Run: headless pygame with SDL's dummy video driver; simulated clock (each Clock.tick advances the game by its frame time, no real sleeping); random seed 0; keys injected as events and as key.get_pressed() state; mouse plan: one left click at the window centre at the start of phase 2, then a move to the lower-right quarter at the start of phase 3.
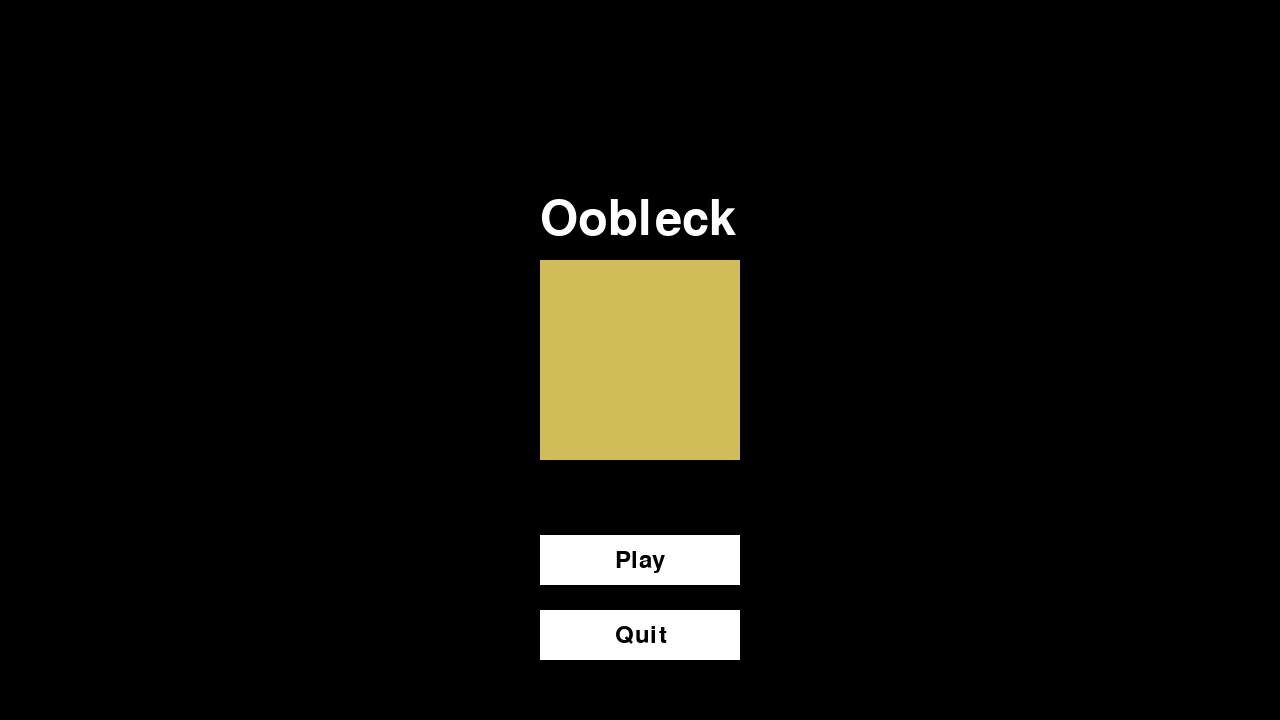
Frame 1 of 4 · flips 1–60 · no input
Frame 2 of 4 · flips 61–180 · clicked the window centre · tapped SPACE, RETURN · held RIGHT (→), D · screen unchanged from frame 1, image omitted
Frame 3 of 4 · flips 181–300 · moved the mouse to the lower-right quarter · held DOWN (↓), S · screen unchanged from frame 2, image omitted
Frame 4 of 4 · flips 301–420 · held LEFT (←), A, UP (↑), W · screen unchanged from frame 3, image omitted

The pygame program that drew these frames:

import pygame
import random

pygame.init()
clock = pygame.time.Clock()
font_36 = pygame.font.Font(None, 36)
font_54 = pygame.font.Font(None, 54)
font_72 = pygame.font.Font(None, 72)

WIDTH, HEIGHT = 1280, 720
screen = pygame.display.set_mode((WIDTH, HEIGHT))
pygame.display.set_caption('Eggplant')

BLACK = (0, 0, 0)
WHITE = (255, 255, 255)
GRAY = (128, 128, 128)
DARKRED = (128, 0, 0)
DARKGREEN = (0, 128, 0)
DARKYELLOW = (208, 188, 88)

EDGE_THICKNESS = 32 // 2
PATH_THICKNESS = 32
PLAYER_SIZE = 16
OOBLECK_SIZE = 16
ENDPOINT_SIZE = 16

WIDTH_UNIT = WIDTH // PATH_THICKNESS + 1
HEIGHT_UNIT = HEIGHT // PATH_THICKNESS + 1

player_speed = PATH_THICKNESS
oobleck_speed = PATH_THICKNESS

count_ooblecks = 5
count_konjacs = 5
init_score = 10
cool_down_time = 100

class Player(pygame.sprite.Sprite) :

    def __init__(self, x, y) :
        super().__init__()
        self.image = pygame.Surface((PLAYER_SIZE, PLAYER_SIZE))
        self.image.fill(WHITE)
        self.rect = self.image.get_rect()
        self.rect.x, self.rect.y = x, y
        self.prev_x, self.prev_y = self.rect.x, self.rect.y
        self.init_speed = player_speed

    def update(self, keys) :

        self.prev_x = self.rect.x
        self.prev_y = self.rect.y

        if keys[pygame.K_w] :
            self.rect.y -= self.init_speed
        elif keys[pygame.K_s] :
            self.rect.y += self.init_speed

        if keys[pygame.K_a] :
            self.rect.x -= self.init_speed
        elif keys[pygame.K_d] :
            self.rect.x += self.init_speed

        wall_collisions = pygame.sprite.spritecollide(player, maze_blocks, False)
        if wall_collisions :
            self.rect.x = self.prev_x
            self.rect.y = self.prev_y

class Oobleck(pygame.sprite.Sprite) :

    def __init__(self, x, y) :
        super().__init__()
        self.image = pygame.Surface((OOBLECK_SIZE, OOBLECK_SIZE))
        self.image.fill(DARKYELLOW)
        self.rect = self.image.get_rect()
        self.rect.x, self.rect.y = x, y
        self.init_speed = oobleck_speed

def create_maze(maze_width, maze_height) :

    maze_map = [[0 for x in range(maze_width)] for y in range(maze_height)]

    for x in range(maze_width) :
        maze_map[0][x] = 1
        maze_map[maze_height - 1][x] = 1
    for y in range(maze_height) :
        maze_map[y][0] = 1
        maze_map[y][maze_width - 1] = 1

    for i in range(2, maze_height - 2, 2) :
        for j in range(2, maze_width - 2, 2) :
            maze_map[i][j] = 1
            while True :
                direction = random.choice(['N', 'S', 'E', 'W'])
                if direction == 'N' and maze_map[i - 1][j] == 0 :
                    maze_map[i - 1][j] = 1
                    break
                elif direction == 'S' and maze_map[i + 1][j] == 0 :
                    maze_map[i + 1][j] = 1
                    break
                elif direction == 'E' and maze_map[i][j + 1] == 0 :
                    maze_map[i][j + 1] = 1
                    break
                elif direction == 'W' and maze_map[i][j - 1] == 0 :
                    maze_map[i][j - 1] = 1
                    break

    return maze_map

def generate_random_location() :

    global player_coordinates, endpoint_coordinates

    player_coordinates = [0, 0]
    endpoint_coordinates = [0, 0]

    NE = [WIDTH - EDGE_THICKNESS - PATH_THICKNESS // 2 - PLAYER_SIZE // 2, EDGE_THICKNESS + PATH_THICKNESS // 2 - PLAYER_SIZE // 2 + 16]
    SE = [WIDTH - EDGE_THICKNESS - PATH_THICKNESS // 2 - PLAYER_SIZE // 2, HEIGHT - EDGE_THICKNESS - PATH_THICKNESS // 2 - PLAYER_SIZE // 2]
    SW = [EDGE_THICKNESS + PATH_THICKNESS // 2 - PLAYER_SIZE // 2, HEIGHT - EDGE_THICKNESS - PATH_THICKNESS // 2 - PLAYER_SIZE // 2]
    NW = [EDGE_THICKNESS + PATH_THICKNESS // 2 - PLAYER_SIZE // 2, EDGE_THICKNESS + PATH_THICKNESS // 2 - PLAYER_SIZE // 2 + 16]

    location = random.choice(['NE', 'SE', 'SW', 'NW'])
    if location == 'NE' :
        player_coordinates = NE
        endpoint_coordinates = SW
    elif location == 'SE' :
        player_coordinates = SE
        endpoint_coordinates = NW
    elif location == 'SW' :
        player_coordinates = SW
        endpoint_coordinates = NE
    elif location == 'NW' :
        player_coordinates = NW
        endpoint_coordinates = SE

    return

play_button_rect = pygame.Rect(WIDTH // 2 - 100, HEIGHT // 2 + 175, 200, 50)
quit_button_rect = pygame.Rect(WIDTH // 2 - 100, HEIGHT // 2 + 250, 200, 50)
start_button_rect = pygame.Rect(WIDTH // 2 - 100, HEIGHT // 2 + 175, 200, 50)

game_play = False
game_start = False
game_result = False
game_over = False
maze = [[]]

while not game_over :

    clock.tick(60)
    keys = pygame.key.get_pressed()

    for event in pygame.event.get() :

        if event.type == pygame.QUIT :
            game_over = True

        elif event.type == pygame.KEYDOWN :
            if event.key == pygame.K_ESCAPE :
                game_over = True
            elif event.key == pygame.K_p :
                game_result = True

        elif event.type == pygame.MOUSEBUTTONUP :

            if play_button_rect.collidepoint(pygame.mouse.get_pos()) :
                play_button_rect = pygame.Rect(0, 0, 0, 0)
                game_play = True

            elif quit_button_rect.collidepoint(pygame.mouse.get_pos()) :
                game_over = True                

            elif start_button_rect.collidepoint(pygame.mouse.get_pos()) :
                
                maze = create_maze(WIDTH_UNIT, HEIGHT_UNIT)
                oobleck_possible_coordinates = []

                maze_blocks = pygame.sprite.Group()
                for i in range(len(maze)) :
                    for j in range(len(maze[0])) :
                        if maze[i][j] == 1 :
                            maze_block = pygame.sprite.Sprite()
                            maze_block.image = pygame.Surface((PATH_THICKNESS, PATH_THICKNESS))
                            maze_block.image.fill(GRAY)                        
                            maze_block.rect = pygame.Rect(j * PATH_THICKNESS - 16, i * PATH_THICKNESS, PATH_THICKNESS, PATH_THICKNESS)
                            maze_blocks.add(maze_block)
                        if (maze[i][j] == 0) and (j >= 7) and (j <= WIDTH_UNIT - 7) and (i >= 7) and (i <= HEIGHT_UNIT - 7) :
                            if (maze[i - 1][j] + maze[i + 1][j] + maze[i][j + 1] + maze[i][j - 1]) == 3 :
                                oobleck_possible_coordinates.append([j, i])

                ooblecks = pygame.sprite.Group()
                for o in range(0, count_ooblecks) :
                    oobleck_coordinate = random.choice(oobleck_possible_coordinates)
                    oobleck_x_coordinate = oobleck_coordinate[0] * PATH_THICKNESS - OOBLECK_SIZE // 2
                    oobleck_y_coordinate = oobleck_coordinate[1] * PATH_THICKNESS - OOBLECK_SIZE // 2 + 16
                    oobleck = Oobleck(oobleck_x_coordinate, oobleck_y_coordinate)
                    ooblecks.add(oobleck)
                    
                generate_random_location()            

                endpoint = pygame.sprite.Sprite()
                endpoint.image = pygame.Surface((ENDPOINT_SIZE, ENDPOINT_SIZE))
                endpoint.image.fill(DARKGREEN)
                endpoint.rect = pygame.Rect(endpoint_coordinates[0], endpoint_coordinates[1], ENDPOINT_SIZE, ENDPOINT_SIZE)
                endpoints = pygame.sprite.Group()
                endpoints.add(endpoint)

                player = Player(player_coordinates[0], player_coordinates[1])
                players = pygame.sprite.Group()
                players.add(player)

                game_start = True

    if not game_play :
        screen.fill(BLACK)
        pygame.draw.rect(screen, WHITE, play_button_rect)
        pygame.draw.rect(screen, WHITE, quit_button_rect)
        pygame.draw.rect(screen, DARKYELLOW, pygame.Rect(WIDTH // 2 - 100, HEIGHT // 2 - 100, 200, 200))
        title = font_72.render('Oobleck', True, WHITE)
        play_button_text = font_36.render('Play', True, BLACK)
        quit_button_text = font_36.render('Quit', True, BLACK)
        screen.blit(title, (WIDTH // 2 - 100, HEIGHT // 2 - 165))
        screen.blit(play_button_text, (WIDTH // 2 - 25, HEIGHT // 2 + 188))
        screen.blit(quit_button_text, (WIDTH // 2 - 25, HEIGHT // 2 + 263))

    elif not game_start :
        screen.fill(GRAY)
        pygame.draw.rect(screen, WHITE, start_button_rect)
        pygame.draw.rect(screen, WHITE, quit_button_rect)
        how_to_play = font_72.render('How to play', True, WHITE)
        start_button_text = font_36.render('Start', True, BLACK)
        quit_button_text = font_36.render('Quit', True, BLACK)
        screen.blit(how_to_play, (WIDTH // 2 - 136, HEIGHT // 2 - 255))
        screen.blit(start_button_text, (WIDTH // 2 - 28, HEIGHT // 2 + 188))
        screen.blit(quit_button_text, (WIDTH // 2 - 25, HEIGHT // 2 + 263))

    else :

        if not game_result :

            screen.fill(BLACK)

            for i in range(0, HEIGHT_UNIT) :
                for j in range(0, WIDTH_UNIT) :
                    pygame.draw.line(screen, (64, 64, 64), (0, i * PATH_THICKNESS - 1), (WIDTH_UNIT * PATH_THICKNESS, i * PATH_THICKNESS - 1), 2)
                    pygame.draw.line(screen, (64, 64, 64), (j * PATH_THICKNESS + EDGE_THICKNESS - 1, 0), (j * PATH_THICKNESS + EDGE_THICKNESS - 1, HEIGHT_UNIT * PATH_THICKNESS), 2)

            maze_blocks.draw(screen)
            ooblecks.draw(screen)
            endpoints.draw(screen)
            players.draw(screen)
            players.update(keys)

            endpoint_collisions = pygame.sprite.spritecollide(player, endpoints, False)
            if endpoint_collisions :
                game_result = True

        else :
            
            screen.fill(GRAY)
            score_text = font_72.render('Score', True, WHITE)
            screen.blit(score_text, (WIDTH // 2 - 78, HEIGHT // 2 - 165))

    pygame.display.update()

pygame.quit()
